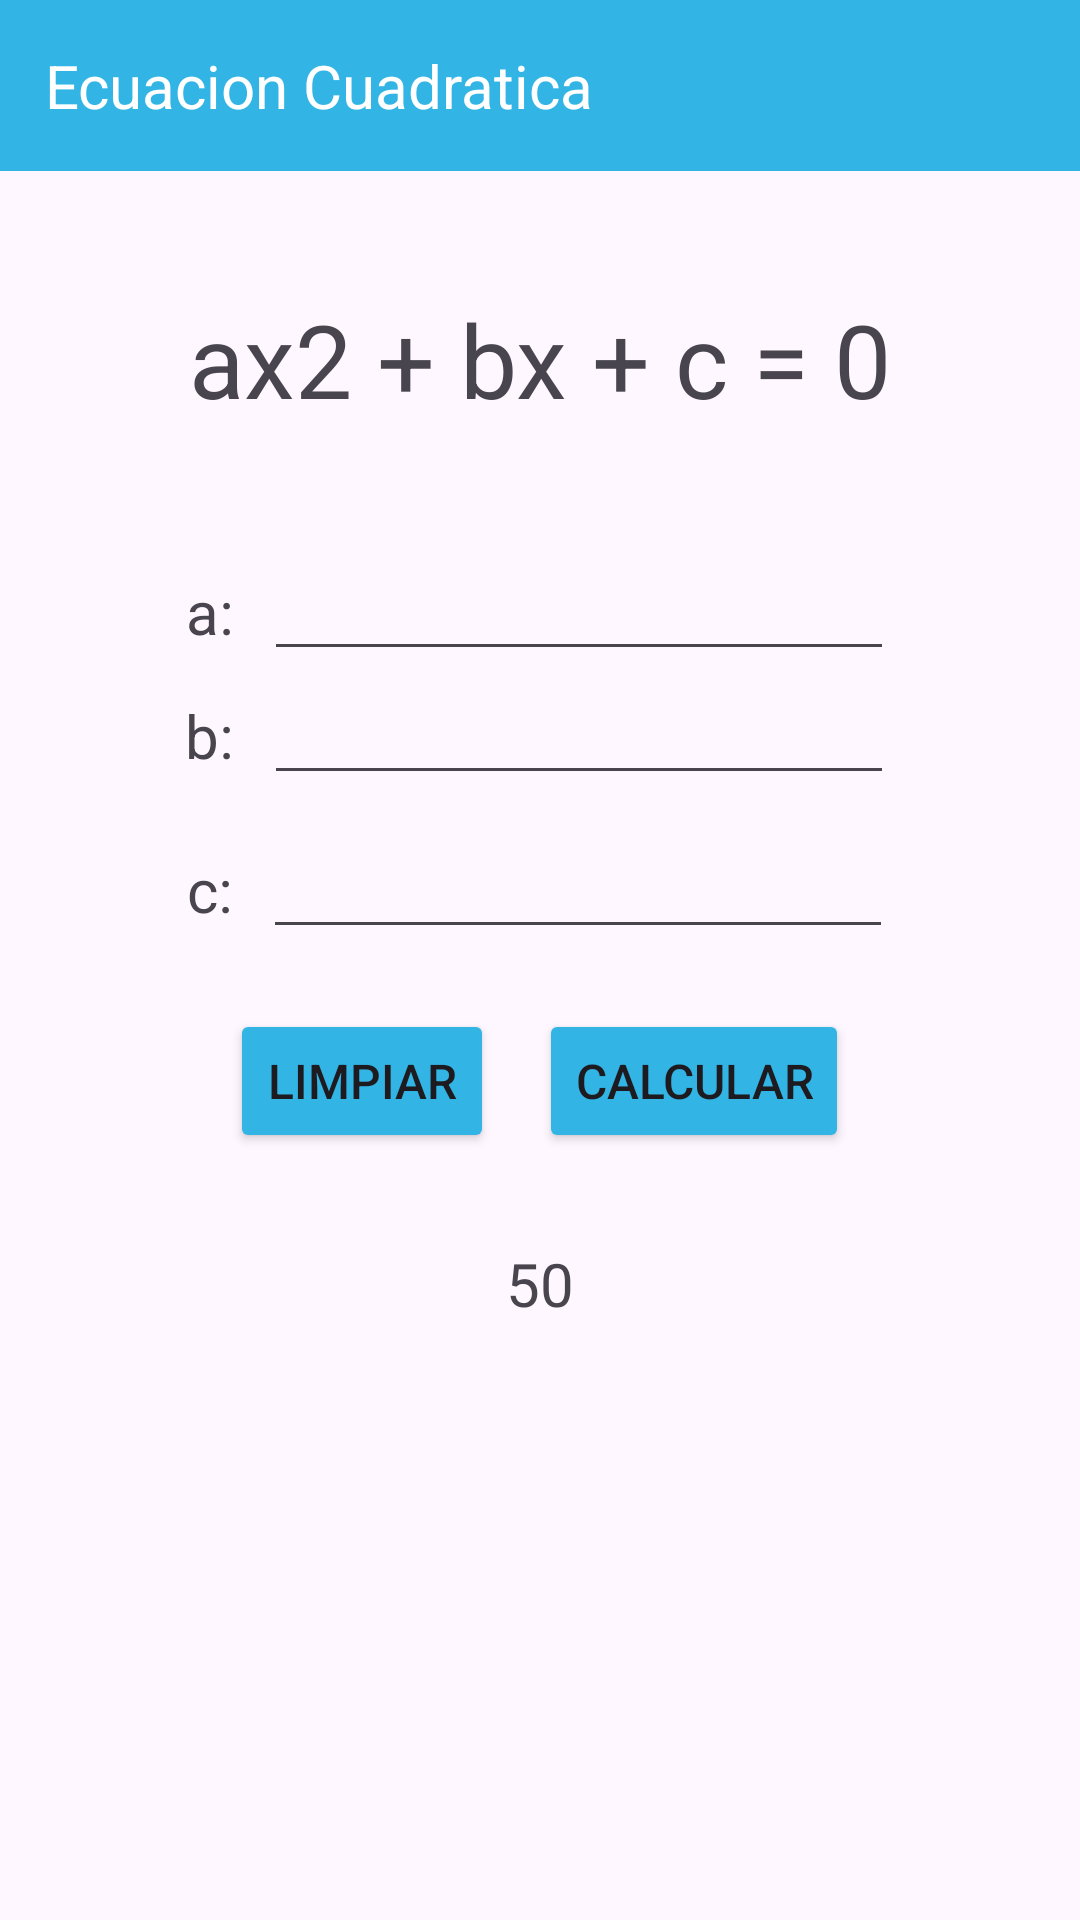

Produce the Android XML layout that renders to this screen, including the resource entries it uses.
<!-- AndroidManifest.xml: application theme Theme.MenuMatematico -->
<!-- res/layout/activity_ecuacion.xml -->
<?xml version="1.0" encoding="utf-8"?>
<androidx.constraintlayout.widget.ConstraintLayout xmlns:android="http://schemas.android.com/apk/res/android"
    xmlns:app="http://schemas.android.com/apk/res-auto"
    xmlns:tools="http://schemas.android.com/tools"
    android:id="@+id/main"
    android:layout_width="match_parent"
    android:layout_height="match_parent"
    tools:context=".Ecuacion">

    <LinearLayout
        android:layout_width="match_parent"
        android:layout_height="match_parent"
        android:orientation="vertical"
        tools:layout_editor_absoluteX="16dp"
        tools:layout_editor_absoluteY="0dp">

        <TextView
            android:id="@+id/textView"
            android:layout_width="match_parent"
            android:layout_height="wrap_content"
            android:layout_marginBottom="40dp"
            android:background="@color/fondo_titulo"
            android:padding="15dp"
            android:text="Ecuacion Cuadratica"
            android:textColor="@color/white"
            android:textSize="20sp" />

        <TextView
            android:id="@+id/textView2"
            android:layout_width="match_parent"
            android:layout_height="wrap_content"
            android:layout_marginBottom="40dp"
            android:gravity="center_horizontal"
            android:text="ax2 + bx + c = 0"
            android:textSize="34sp" />

        <LinearLayout
            android:layout_width="match_parent"
            android:layout_height="wrap_content"
            android:gravity="center_horizontal"
            android:orientation="horizontal">

            <TextView
                android:id="@+id/textView4"
                android:layout_width="wrap_content"
                android:layout_height="wrap_content"
                android:layout_marginRight="10dp"
                android:text="a:"
                android:textSize="20sp" />

            <EditText
                android:id="@+id/editTextText2"
                android:layout_width="wrap_content"
                android:layout_height="wrap_content"
                android:ems="10"
                android:inputType="text" />
        </LinearLayout>

        <LinearLayout
            android:layout_width="match_parent"
            android:layout_height="wrap_content"
            android:layout_marginBottom="10dp"
            android:gravity="center_horizontal"
            android:orientation="horizontal">

            <TextView
                android:id="@+id/textView4"
                android:layout_width="wrap_content"
                android:layout_height="wrap_content"
                android:layout_marginRight="10dp"
                android:text="b:"
                android:textSize="20sp" />

            <EditText
                android:id="@+id/editTextText2"
                android:layout_width="wrap_content"
                android:layout_height="wrap_content"
                android:ems="10"
                android:inputType="text" />
        </LinearLayout>

        <LinearLayout
            android:layout_width="match_parent"
            android:layout_height="wrap_content"
            android:layout_marginBottom="20dp"
            android:gravity="center_horizontal"
            android:orientation="horizontal">

            <TextView
                android:id="@+id/textView4"
                android:layout_width="wrap_content"
                android:layout_height="wrap_content"
                android:layout_marginRight="10dp"
                android:text="c:"
                android:textSize="20sp" />

            <EditText
                android:id="@+id/editTextText2"
                android:layout_width="wrap_content"
                android:layout_height="wrap_content"
                android:ems="10"
                android:inputType="text" />

        </LinearLayout>

        <LinearLayout
            android:layout_width="match_parent"
            android:layout_height="wrap_content"
            android:layout_marginBottom="30dp"
            android:gravity="center_horizontal"
            android:orientation="horizontal">

            <Button
                android:id="@+id/button4"
                android:layout_width="wrap_content"
                android:layout_height="wrap_content"
                android:layout_marginRight="15dp"
                android:backgroundTint="@color/fondo_titulo"
                android:text="Limpiar"
                android:textSize="16sp"
                app:cornerRadius="0dp" />

            <Button
                android:id="@+id/button5"
                android:layout_width="wrap_content"
                android:layout_height="wrap_content"
                android:backgroundTint="@color/fondo_titulo"
                android:text="Calcular"
                android:textSize="16sp"
                app:cornerRadius="0dp" />

        </LinearLayout>

        <TextView
            android:id="@+id/textView6"
            android:layout_width="match_parent"
            android:layout_height="wrap_content"
            android:gravity="center"
            android:text="50"
            android:textSize="20sp" />

    </LinearLayout>
</androidx.constraintlayout.widget.ConstraintLayout>
<!-- resources referenced by this layout -->
<resources>
  <color name="fondo_titulo">#32b5e5</color>
  <color name="white">#FFFFFFFF</color>
  <style name="Theme.MenuMatematico" parent="Base.Theme.MenuMatematico" />
  <style name="Base.Theme.MenuMatematico" parent="Theme.Material3.DayNight.NoActionBar">
          
          
      </style>
</resources>
